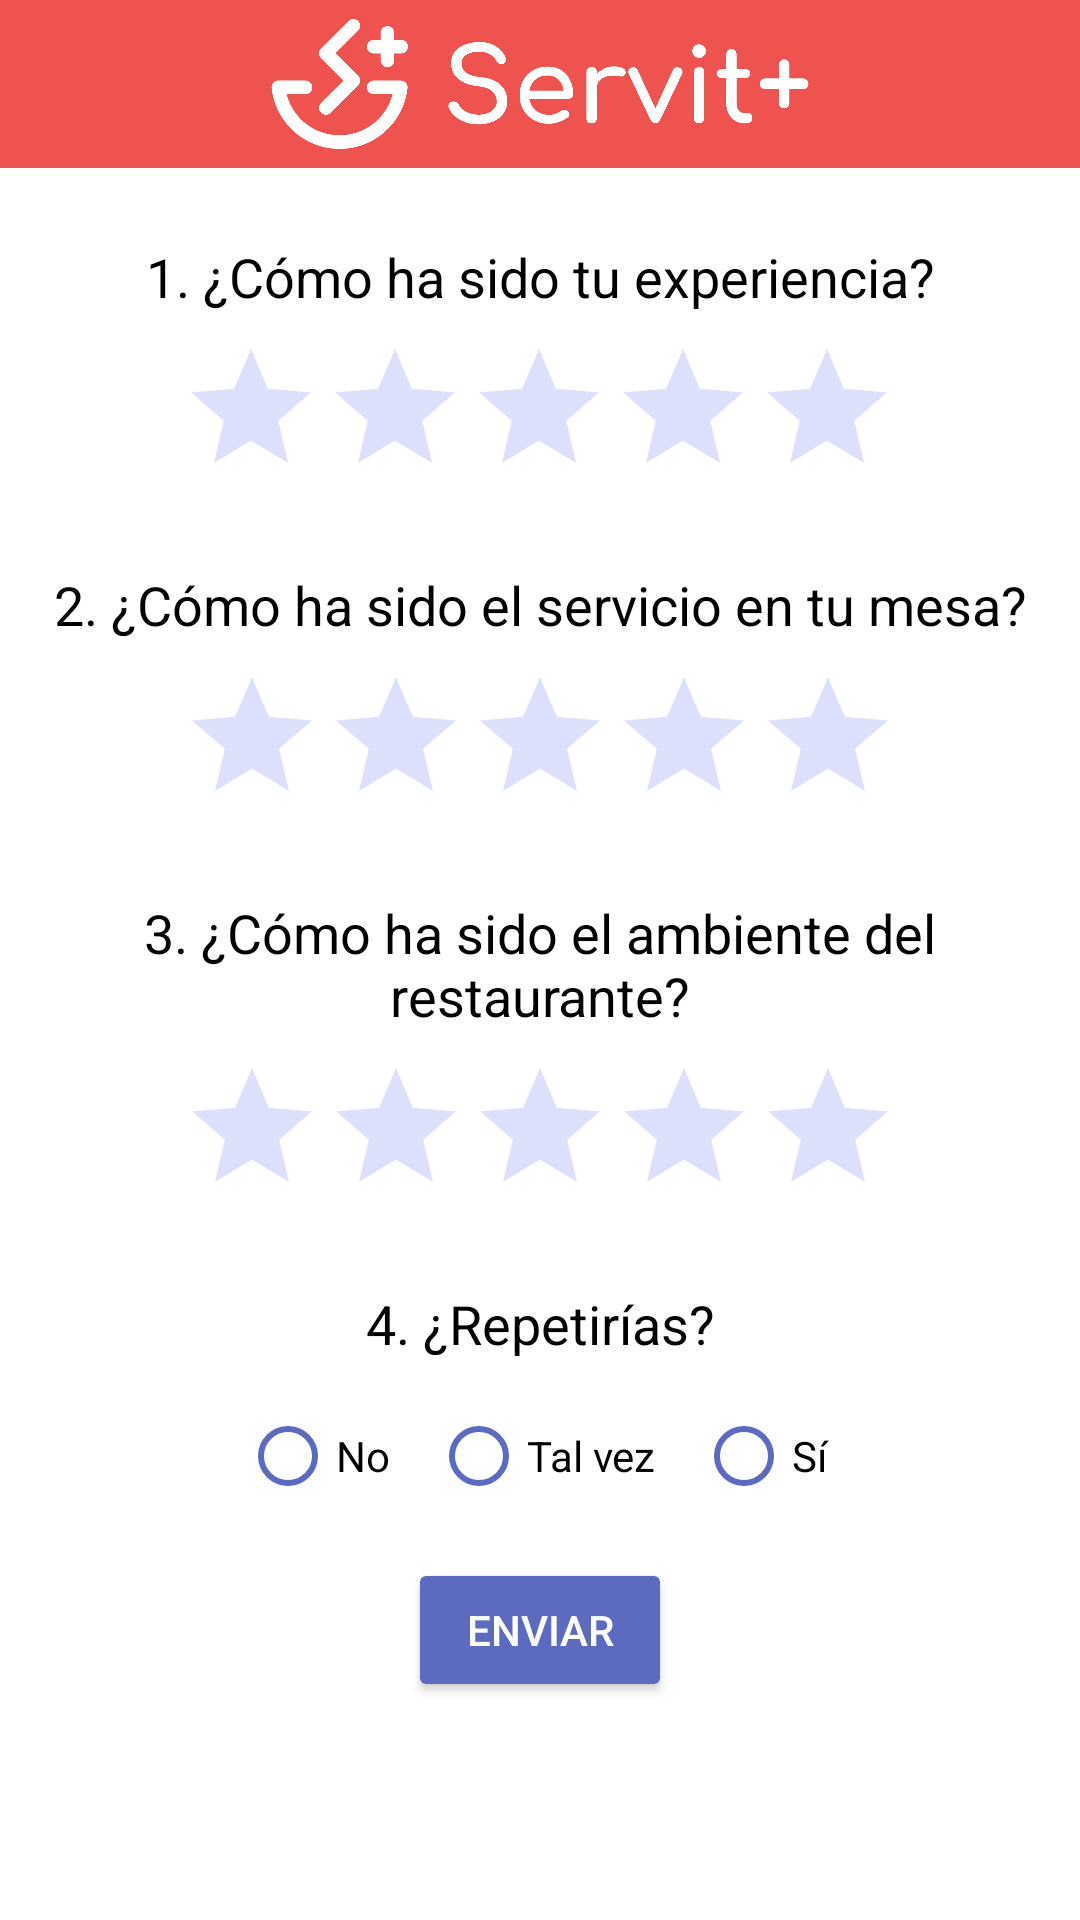

Reconstruct the res/layout file that produces this screen, plus the resources it refers to.
<!-- AndroidManifest.xml: application theme Theme.Servit -->
<!-- res/layout/valoracion.xml -->
<?xml version="1.0" encoding="utf-8"?>
<androidx.constraintlayout.widget.ConstraintLayout xmlns:android="http://schemas.android.com/apk/res/android"
    xmlns:app="http://schemas.android.com/apk/res-auto"
    xmlns:tools="http://schemas.android.com/tools"
    android:layout_width="match_parent"
    android:layout_height="match_parent">

    <com.google.android.material.appbar.AppBarLayout
        android:id="@+id/appbar"

        android:layout_width="match_parent"
        android:layout_height="wrap_content"
        app:layout_constraintStart_toStartOf="parent"
        app:layout_constraintTop_toTopOf="parent">


        <androidx.appcompat.widget.Toolbar
            android:id="@+id/toolbar"
            android:layout_width="match_parent"
            android:layout_height="?attr/actionBarSize"
            app:titleTextColor="@color/white">

            <ImageView
                android:layout_width="wrap_content"
                android:layout_height="wrap_content"
                android:layout_gravity="center"
                android:adjustViewBounds="true"
                android:maxWidth="180dp"
                android:maxHeight="60dp"
                android:scaleType="fitCenter"
                android:src="@drawable/logo" />
        </androidx.appcompat.widget.Toolbar>

    </com.google.android.material.appbar.AppBarLayout>

    <TextView
        android:id="@+id/textView4"
        android:layout_width="match_parent"
        android:layout_height="wrap_content"
        android:layout_marginTop="24dp"
        android:hint="1. ¿Cómo ha sido tu experiencia?"
        android:textAlignment="center"
        android:textColorHint="@color/black"
        android:textSize="18dp"
        app:layout_constraintStart_toStartOf="parent"
        app:layout_constraintTop_toBottomOf="@+id/appbar" />

    <RatingBar
        android:id="@+id/ratingBar2"
        android:layout_width="wrap_content"
        android:layout_height="wrap_content"
        android:layout_marginTop="8dp"
        android:theme="@style/RatingBar"
        app:layout_constraintEnd_toEndOf="parent"
        app:layout_constraintHorizontal_bias="0.497"
        app:layout_constraintStart_toStartOf="parent"
        app:layout_constraintTop_toBottomOf="@+id/textView4" />

    <TextView
        android:id="@+id/textView5"
        android:layout_width="match_parent"
        android:layout_height="wrap_content"
        android:layout_marginTop="20dp"
        android:hint="2. ¿Cómo ha sido el servicio en tu mesa?"
        android:textAlignment="center"
        android:textColorHint="@color/black"
        android:textSize="18dp"
        app:layout_constraintTop_toBottomOf="@+id/ratingBar2" />

    <RatingBar
        android:id="@+id/ratingBar3"
        android:layout_width="wrap_content"
        android:layout_height="wrap_content"
        android:layout_marginTop="8dp"
        android:theme="@style/RatingBar"
        app:layout_constraintEnd_toEndOf="parent"
        app:layout_constraintHorizontal_bias="0.5"
        app:layout_constraintStart_toStartOf="parent"
        app:layout_constraintTop_toBottomOf="@+id/textView5" />

    <TextView
        android:id="@+id/textView6"
        android:layout_width="match_parent"
        android:layout_height="wrap_content"
        android:layout_marginTop="20dp"
        android:hint="3. ¿Cómo ha sido el ambiente del restaurante?"
        android:textAlignment="center"
        android:textColorHint="@color/black"
        android:textSize="18dp"
        app:layout_constraintTop_toBottomOf="@+id/ratingBar3" />

    <RatingBar
        android:id="@+id/ratingBar4"
        android:layout_width="wrap_content"
        android:layout_height="wrap_content"
        android:layout_marginTop="8dp"
        android:theme="@style/RatingBar"
        app:layout_constraintEnd_toEndOf="parent"
        app:layout_constraintHorizontal_bias="0.5"
        app:layout_constraintStart_toStartOf="parent"
        app:layout_constraintTop_toBottomOf="@+id/textView6" />

    <TextView
        android:id="@+id/textView7"
        android:layout_width="match_parent"
        android:layout_height="wrap_content"
        android:layout_marginTop="20dp"
        android:hint="4. ¿Repetirías?"
        android:textAlignment="center"
        android:textColorHint="@color/black"
        android:textSize="18dp"
        app:layout_constraintTop_toBottomOf="@+id/ratingBar4" />

    <RadioButton
        android:id="@+id/radioButton"
        android:layout_width="wrap_content"
        android:layout_height="wrap_content"
        android:layout_marginStart="80dp"
        android:layout_marginTop="8dp"
        android:buttonTint="@color/colorSecondary"
        android:text="No"
        app:layout_constraintStart_toStartOf="parent"
        app:layout_constraintTop_toBottomOf="@+id/textView7" />

    <RadioButton
        android:id="@+id/radioButton2"
        android:layout_width="wrap_content"
        android:layout_height="wrap_content"
        android:layout_marginTop="8dp"
        android:buttonTint="@color/colorSecondary"
        android:text="Tal vez"
        app:layout_constraintEnd_toStartOf="@+id/radioButton3"
        app:layout_constraintHorizontal_bias="0.5"
        app:layout_constraintStart_toEndOf="@+id/radioButton"
        app:layout_constraintTop_toBottomOf="@+id/textView7" />

    <Button
        android:id="@+id/boton_fin"
        android:layout_width="wrap_content"
        android:layout_height="wrap_content"
        android:backgroundTint="@color/colorSecondary"
        android:drawableLeft="@drawable/enviar"
        android:drawableTint="@color/white"
        android:text="ENVIAR"
        android:layout_marginTop="10dp"
        android:textColor="@color/white"
        app:layout_constraintEnd_toEndOf="parent"
        app:layout_constraintHorizontal_bias="0.5"
        app:layout_constraintStart_toStartOf="parent"
        app:layout_constraintTop_toBottomOf="@+id/radioButton2" />

    <RadioButton
        android:id="@+id/radioButton3"
        android:layout_width="wrap_content"
        android:layout_height="wrap_content"
        android:layout_marginTop="8dp"
        android:layout_marginRight="80dp"
        android:buttonTint="@color/colorSecondary"
        android:text="Sí"
        app:layout_constraintEnd_toEndOf="parent"
        app:layout_constraintTop_toBottomOf="@+id/textView7" />

</androidx.constraintlayout.widget.ConstraintLayout>
<!-- resources referenced by this layout -->
<resources>
  <color name="black">#000000</color>
  <color name="colorSecondary">#5C6BC0</color>
  <color name="white">#FFFFFF</color>
  <!-- drawable logo: png bitmap (drawable, 35870 bytes) -->
  <style name="RatingBar" parent="Theme.AppCompat">
          <item name="colorControlNormal">@color/colorSecondaryVariant</item>
          <item name="colorControlActivated">@color/colorOnSecondary</item>
      </style>
  <style name="Theme.Servit" parent="Theme.MaterialComponents.DayNight.DarkActionBar">
          
          <item name="colorPrimary">#EF5350</item>
          <item name="colorPrimaryVariant">#FF867C</item>
          <item name="colorOnPrimary">#B61827</item>
          
          <item name="colorSecondary">#5C6BC0</item>
          <item name="colorSecondaryVariant">#8E99F3</item>
          <item name="colorOnSecondary">#26418F</item>
          
          <item name="android:statusBarColor" tools:targetApi="l">?attr/colorSecondary</item>
          
  
          <item name="windowNoTitle">true</item>
          <item name="windowActionBar">false</item>
          <item name="bottomSheetDialogTheme">@style/AppBottomSheetDialogTheme</item>
      </style>
  <color name="colorSecondaryVariant">#8E99F3</color>
  <color name="colorOnSecondary">#26418F</color>
  <style name="AppBottomSheetDialogTheme" parent="Theme.Design.Light.BottomSheetDialog">
          <item name="bottomSheetStyle">@style/AppModalStyle</item>
      </style>
  <style name="AppModalStyle" parent="Widget.Design.BottomSheet.Modal">
          <item name="android:background">@drawable/bottom_sheet_background</item>
      </style>
</resources>
